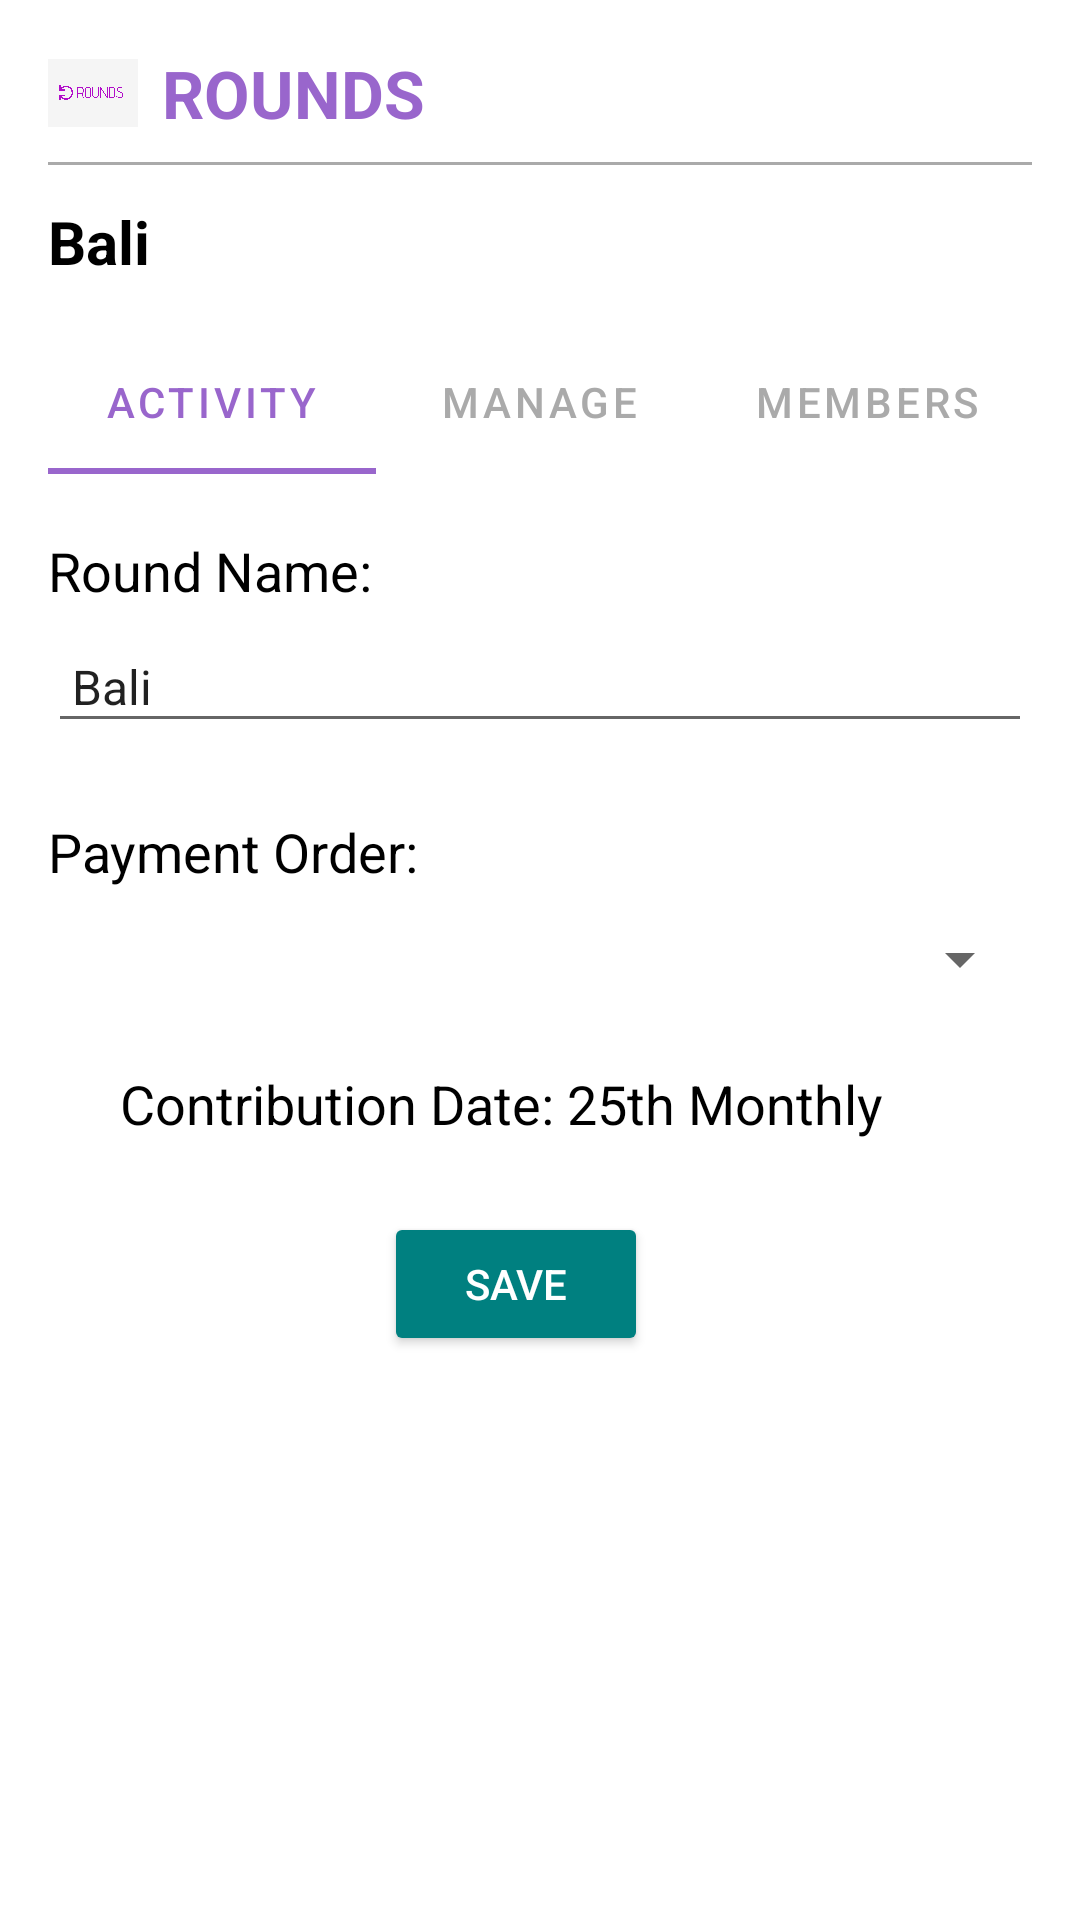

Write the Android layout XML for this screen, with the resource values it uses.
<!-- AndroidManifest.xml: application theme Theme.Rounds_FYP -->
<!-- res/layout/fragment_manage_round.xml -->
<?xml version="1.0" encoding="utf-8"?>
<androidx.constraintlayout.widget.ConstraintLayout
    xmlns:android="http://schemas.android.com/apk/res/android"
    xmlns:app="http://schemas.android.com/apk/res-auto"
    xmlns:tools="http://schemas.android.com/tools"
    android:layout_width="match_parent"
    android:layout_height="match_parent"
    android:background="@android:color/white"
    android:padding="16dp"
    tools:context=".manageRound">

    
    <LinearLayout
        android:id="@+id/logoSection"
        android:layout_width="match_parent"
        android:layout_height="wrap_content"
        android:orientation="horizontal"
        android:gravity="center_vertical"
        app:layout_constraintTop_toTopOf="parent"
        app:layout_constraintStart_toStartOf="parent"
        app:layout_constraintEnd_toEndOf="parent">

        <ImageView
            android:layout_width="30dp"
            android:layout_height="30dp"
            android:src="@drawable/rounds_logo" />

        <TextView
            android:layout_width="wrap_content"
            android:layout_height="wrap_content"
            android:text="ROUNDS"
            android:textSize="22sp"
            android:textStyle="bold"
            android:layout_marginStart="8dp"
            android:textColor="@color/dark_purple"/>
    </LinearLayout>

    
    <View
        android:id="@+id/viewDivider"
        android:layout_width="match_parent"
        android:layout_height="1dp"
        android:layout_marginTop="8dp"
        android:background="@android:color/darker_gray"
        app:layout_constraintTop_toBottomOf="@id/logoSection"
        app:layout_constraintStart_toStartOf="parent"
        app:layout_constraintEnd_toEndOf="parent" />

    
    <TextView
        android:id="@+id/groupTitle"
        android:layout_width="wrap_content"
        android:layout_height="wrap_content"
        android:layout_marginTop="12dp"
        android:text="Bali"
        android:textColor="@android:color/black"
        android:textSize="20sp"
        android:textStyle="bold"
        app:layout_constraintStart_toStartOf="parent"
        app:layout_constraintTop_toBottomOf="@id/viewDivider" />

    
    

    <com.google.android.material.tabs.TabLayout
        android:id="@+id/tabLayout"
        android:layout_width="match_parent"
        android:layout_height="wrap_content"
        android:layout_marginTop="16dp"
        android:background="@android:color/white"
        app:layout_constraintEnd_toEndOf="parent"
        app:layout_constraintHorizontal_bias="0.0"
        app:layout_constraintStart_toStartOf="parent"
        app:layout_constraintTop_toBottomOf="@+id/groupTitle"
        app:tabIndicatorColor="@color/dark_purple"
        app:tabSelectedTextColor="@color/dark_purple"
        app:tabTextColor="@android:color/darker_gray">

        <com.google.android.material.tabs.TabItem
            android:id="@+id/tabActivity"
            android:layout_width="wrap_content"
            android:layout_height="wrap_content"
            android:text="Activity" />

        <com.google.android.material.tabs.TabItem
            android:id="@+id/tabManage"
            android:layout_width="wrap_content"
            android:layout_height="wrap_content"
            android:text="Manage" />

        <com.google.android.material.tabs.TabItem
            android:id="@+id/tabMembers"
            android:layout_width="wrap_content"
            android:layout_height="wrap_content"
            android:text="Members" />

    </com.google.android.material.tabs.TabLayout>

    <TextView
        android:layout_width="wrap_content"
        android:layout_height="wrap_content"
        android:text="Round Name:"
        android:textSize="18sp"
        android:textColor="@android:color/black"
        android:layout_marginTop="20dp"
        app:layout_constraintTop_toBottomOf="@id/tabLayout"
        app:layout_constraintStart_toStartOf="parent"/>

    

    

    

    <EditText
        android:id="@+id/editRoundName"
        android:layout_width="0dp"
        android:layout_height="wrap_content"
        android:layout_marginTop="52dp"
        android:hint="Edit Name"
        android:padding="8dp"
        android:text="Bali"
        android:textSize="16sp"
        app:layout_constraintEnd_toEndOf="parent"
        app:layout_constraintHorizontal_bias="0.0"
        app:layout_constraintStart_toStartOf="parent"
        app:layout_constraintTop_toBottomOf="@id/tabLayout" />

    

    

    <TextView
        android:layout_width="wrap_content"
        android:layout_height="wrap_content"
        android:layout_marginTop="24dp"
        android:text="Payment Order:"
        android:textColor="@android:color/black"
        android:textSize="18sp"
        app:layout_constraintStart_toStartOf="parent"
        app:layout_constraintTop_toBottomOf="@id/editRoundName" />

    <Spinner
        android:id="@+id/spinnerPaymentOrder"
        android:layout_width="0dp"
        android:layout_height="wrap_content"
        android:layout_marginTop="60dp"
        app:layout_constraintEnd_toEndOf="parent"
        app:layout_constraintHorizontal_bias="0.0"
        app:layout_constraintStart_toStartOf="parent"
        app:layout_constraintTop_toBottomOf="@id/editRoundName" />

    <TextView
        android:id="@+id/textViewContributionDate"
        android:layout_width="wrap_content"
        android:layout_height="wrap_content"
        android:layout_marginStart="24dp"
        android:layout_marginTop="24dp"
        android:text="Contribution Date: 25th Monthly"
        android:textColor="@android:color/black"
        android:textSize="18sp"
        app:layout_constraintStart_toStartOf="parent"
        app:layout_constraintTop_toBottomOf="@id/spinnerPaymentOrder" />

    <Button
        android:id="@+id/btnSaveRound"
        android:layout_width="wrap_content"
        android:layout_height="wrap_content"
        android:layout_marginTop="24dp"
        android:backgroundTint="@color/turquoise"
        android:text="Save"
        android:textColor="@android:color/white"
        app:layout_constraintEnd_toEndOf="parent"
        app:layout_constraintHorizontal_bias="0.467"
        app:layout_constraintStart_toStartOf="parent"
        app:layout_constraintTop_toBottomOf="@id/textViewContributionDate" />

</androidx.constraintlayout.widget.ConstraintLayout>
<!-- resources referenced by this layout -->
<resources>
  <color name="dark_purple">#9966CC</color>
  <color name="turquoise">#008080</color>
  <!-- drawable rounds_logo: png bitmap (drawable, 21168 bytes) -->
  <style name="Theme.Rounds_FYP" parent="Theme.MaterialComponents.DayNight.NoActionBar">
  
          <item name="colorPrimary">@color/dark_purple</item>
          <item name="colorPrimaryVariant">@color/light_purple</item>
          <item name="colorOnPrimary">@android:color/white</item>
  
          <item name="colorSecondary">@color/turquoise</item>
          <item name="colorOnSecondary">@android:color/white</item>
  
          <item name="textInputStyle">@style/Widget.MaterialComponents.TextInputLayout.OutlinedBox</item>
          <item name="materialButtonStyle">@style/Widget.MaterialComponents.Button</item>
      </style>
  <color name="light_purple">#C8A2C8</color>
</resources>
